Run: headless pygame with SDL's dummy video driver; simulated clock (each Clock.tick advances the game by its frame time, no real sleeping); random seed 0; keys injected as events and as key.get_pressed() state; no mouse input.
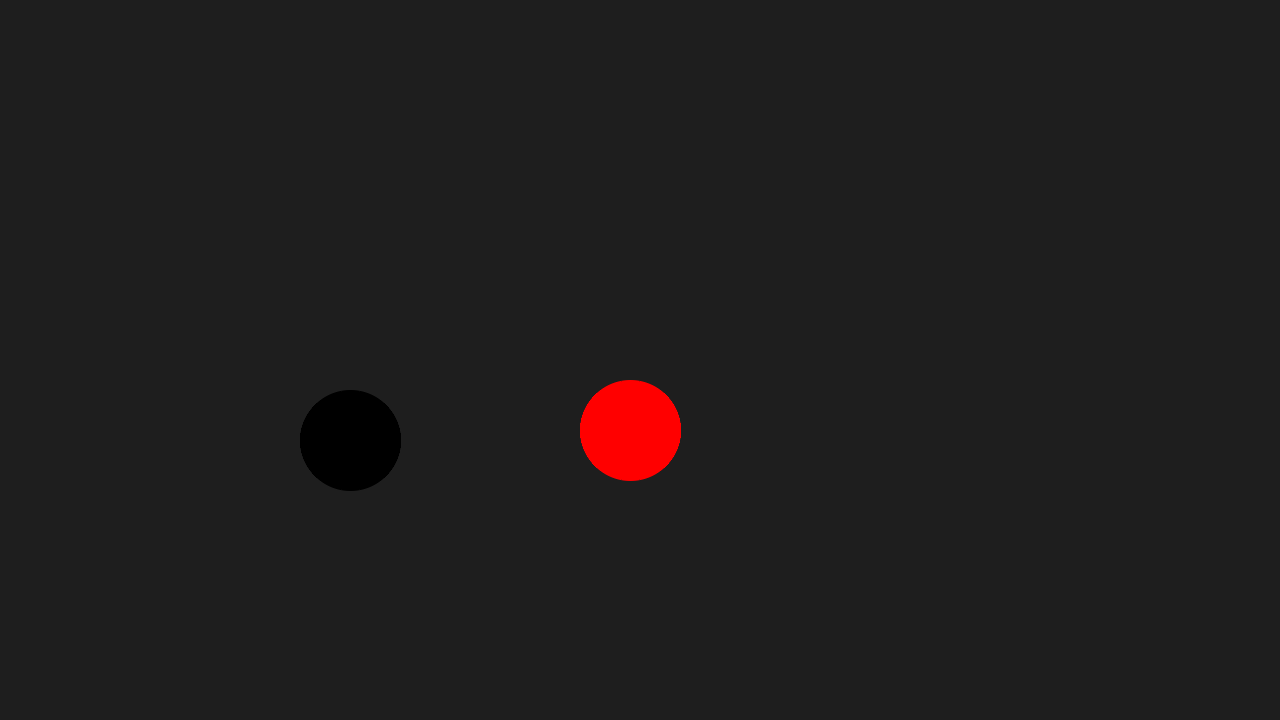
Frame 1 of 4 · flips 1–60 · no input
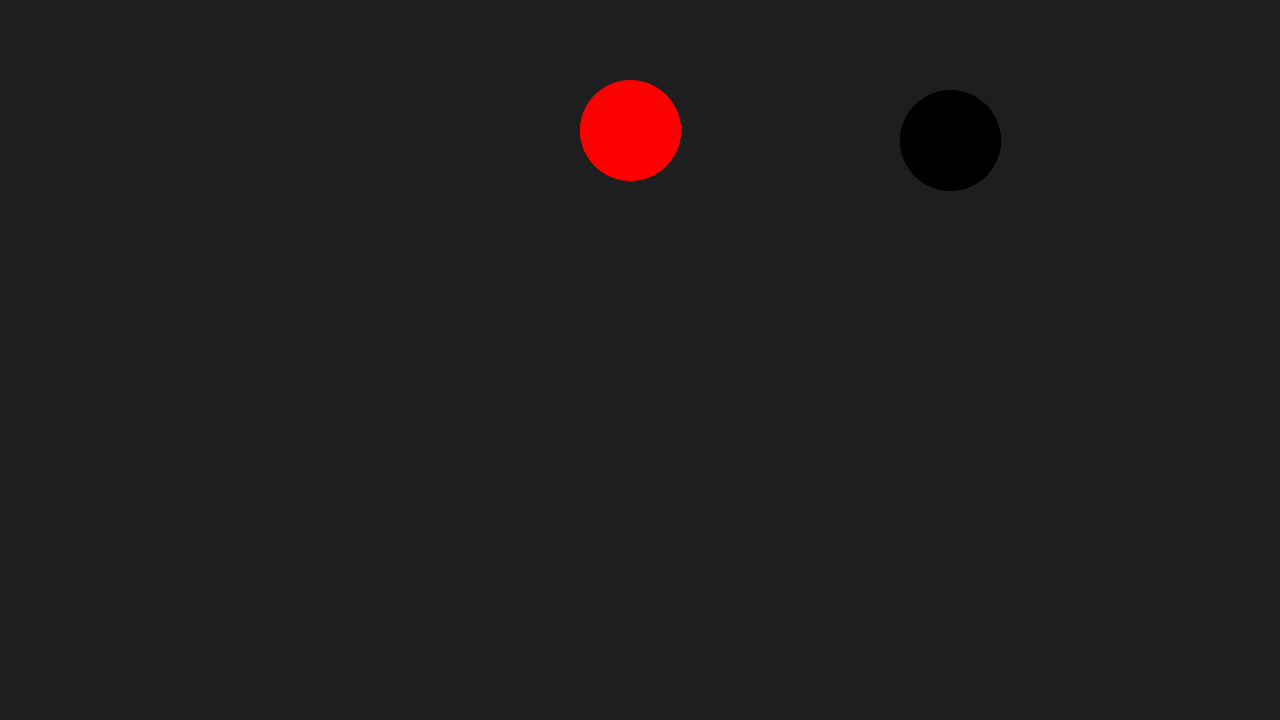
Frame 2 of 4 · flips 61–180 · tapped SPACE, RETURN · held RIGHT (→), D
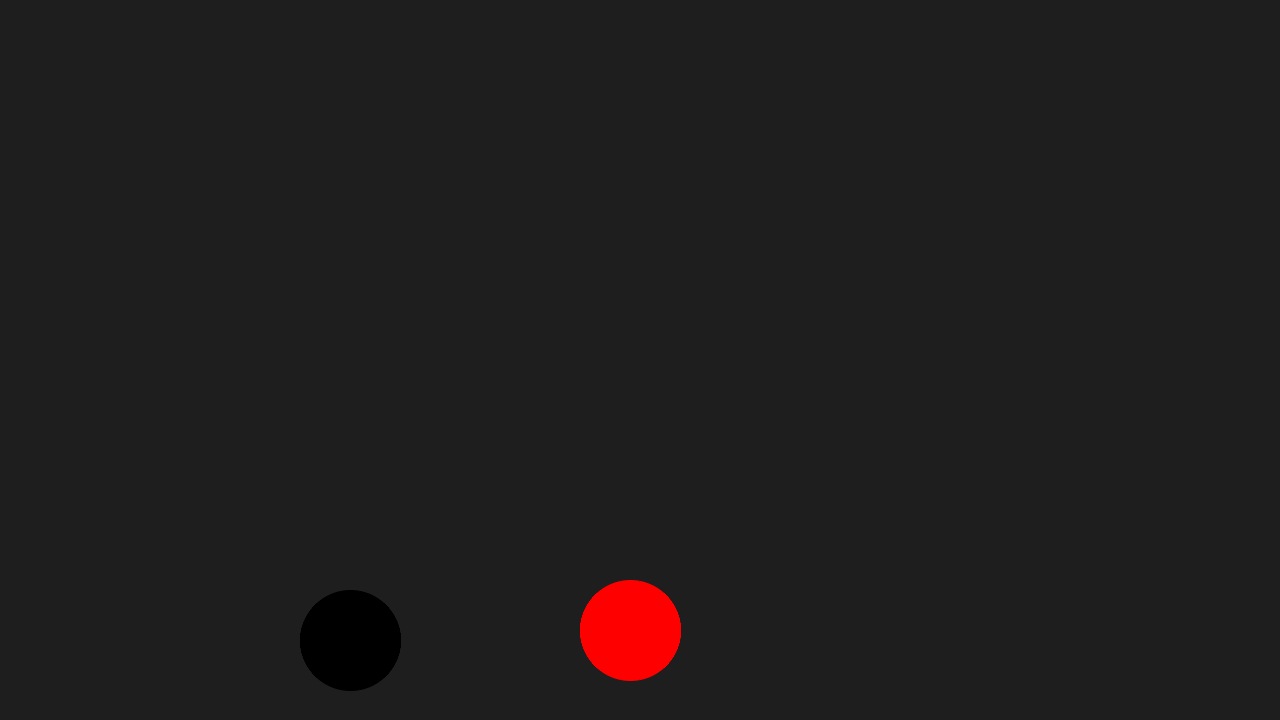
Frame 3 of 4 · flips 181–300 · held DOWN (↓), S
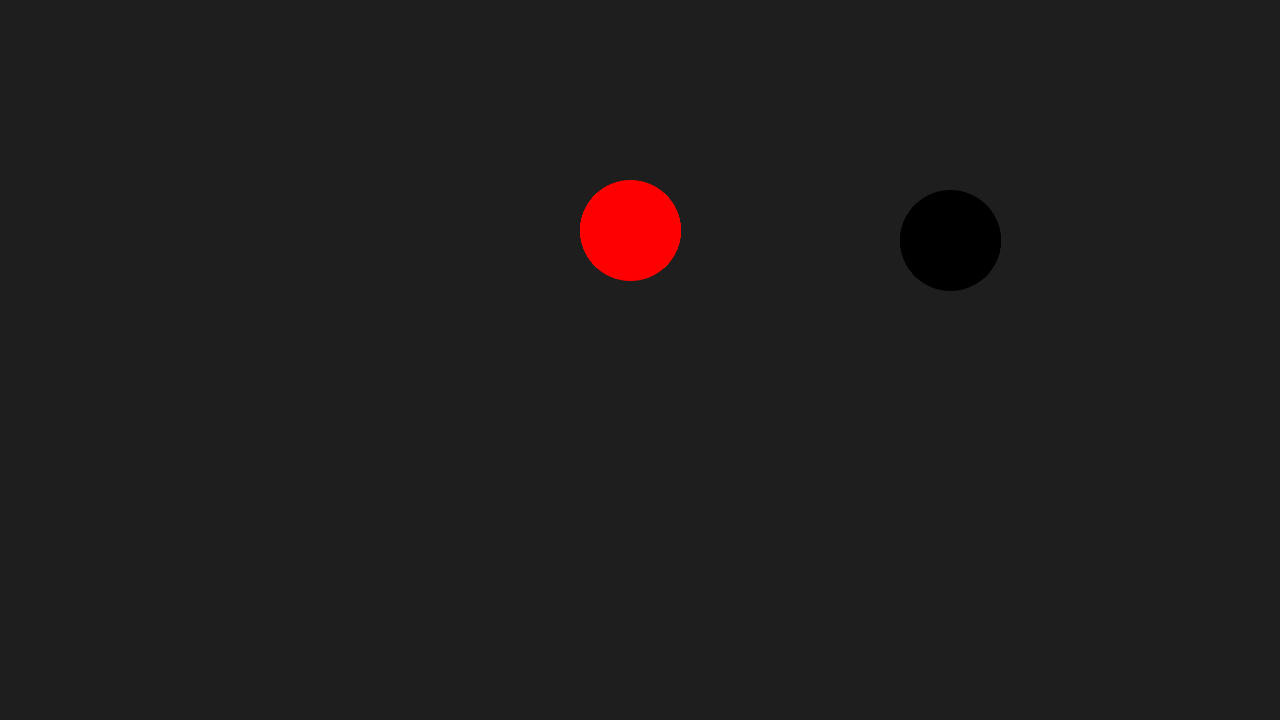
Frame 4 of 4 · flips 301–420 · held LEFT (←), A, UP (↑), W

The pygame program that drew these frames:

import pygame
import random
import pygame.gfxdraw

WINDOW_WIDTH = 1280
WINDOW_HEIGHT = 720
BACKGROUND_COLOR = [30, 30, 30]

pygame.init()
screen = pygame.display.set_mode((WINDOW_WIDTH, WINDOW_HEIGHT))
clock = pygame.time.Clock()

# === Helper Functions ===

def draw_circle(radius, px, py, color = [255, 0, 0]):
    pygame.gfxdraw.filled_circle(screen, px, py, radius, color)
    pygame.gfxdraw.aacircle(screen, px, py, radius, color)

def hits_left(radius, px, py):
    return px - radius <= 0

def hits_right(radius, px, py):
    return px + radius >= WINDOW_WIDTH

def hits_top(radius, px, py):
    return py - radius <= 0

def hits_bottom(radius, px, py):
    return py + radius >= WINDOW_HEIGHT

def clear():
    screen.fill(BACKGROUND_COLOR)




def at_the_beginning():
    global x, y, sx, sy
    x = 80
    y = 80
    sx = 50
    sy = 50
    global a, b, sa, sb
    a = 900
    b = 90
    sa = -50
    sb = 50

def every_frame():
    global x, y, sx, sy
    global a, b, sa, sb
    clear()
    draw_circle(50, x, y)
    draw_circle(50, a, b, (0, 0, 0))
    x += sx
    y += sy
    a += sa
    b += sb

    if hits_bottom(50, x, y):
        sy = -50
    if hits_right(50, x, y):
        sx = -50
    if hits_top(50, x, y):
        sy = +50
    if hits_left(50, x, y):
        sx = +50

    if hits_bottom(50, a, b):
        sb = -50
    if hits_right(50, a, b):
        sa = -50
    if hits_top(50, a, b):
        sb = +50
    if hits_left(50, a, b):
        sa = +50




at_the_beginning()
running = True
while running:
    for event in pygame.event.get():
        if event.type == pygame.QUIT:
            running = False

    every_frame()

    pygame.display.flip()
    clock.tick(60)




pygame.quit()
